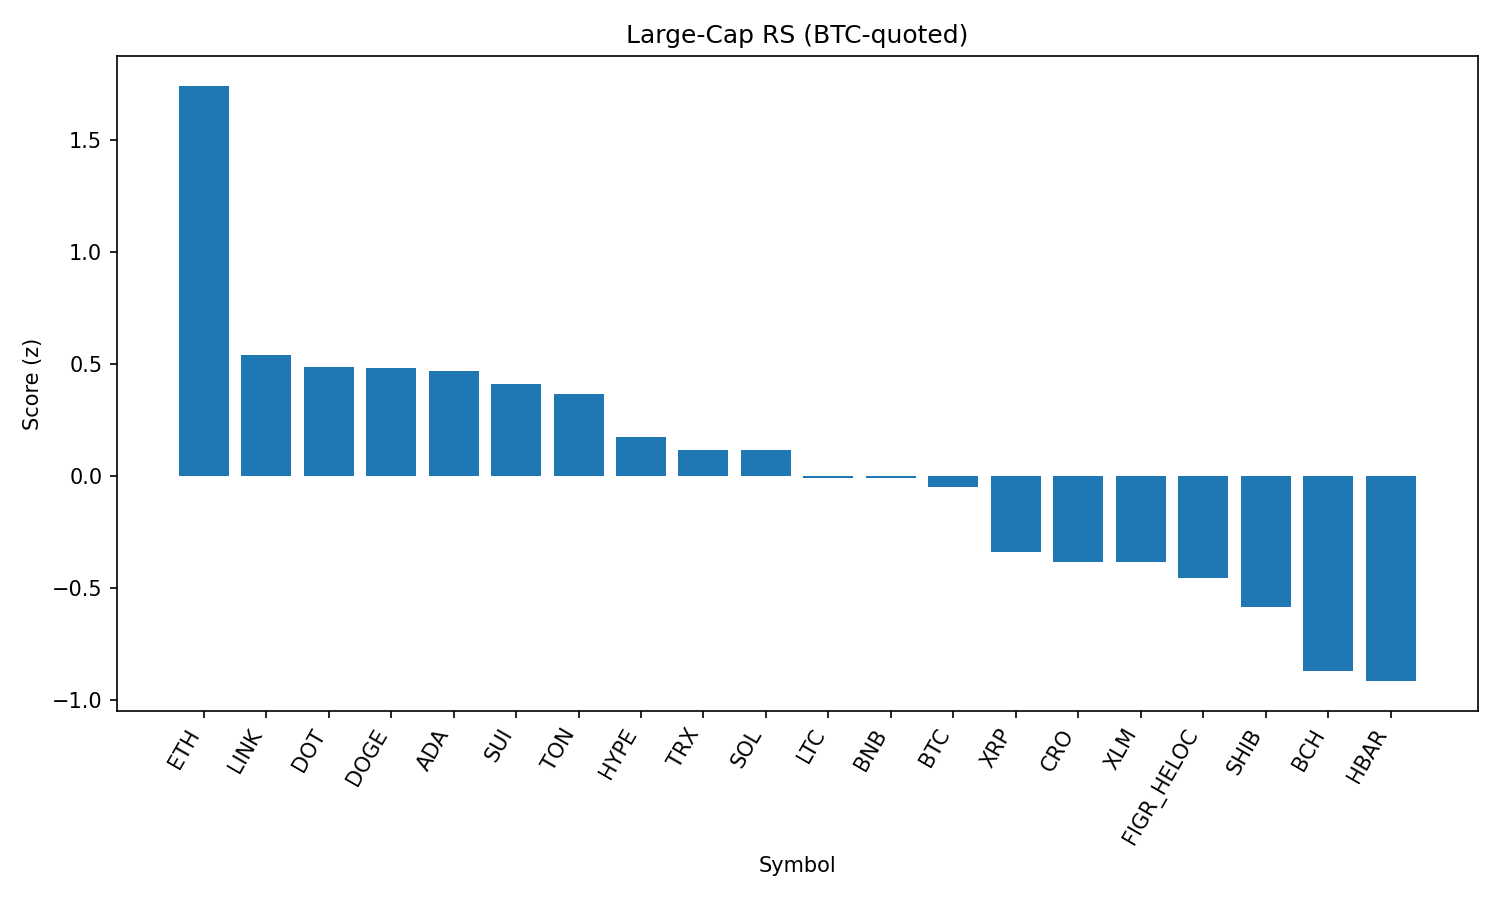

Source data for this figure (header and first rows):
rank, name, symbol, price_btc, price_usd, pct_1h_btc, pct_24h_btc, pct_7d_btc, market_cap_rank, market_cap_usd, volume_usd, score
1, Ethereum, ETH, 0.03991, 4427, 0.7833, 1.985, -1.854, 2, 533968743812, 29978625588, 1.74
2, Chainlink, LINK, 0.0002104, 23.34, 0.3754, 0.01983, 0.1397, 13, 15819286439, 766844259, 0.5389
3, Polkadot, DOT, 3.42e-05, 3.8, 0.4859, -0.6428, -2.048, 35, 5774265656, 186359214, 0.4849
4, Dogecoin, DOGE, 1.95e-06, 0.2162, 0.3296, 0.2622, -1.496, 9, 32600508634, 1560336942, 0.4812
5, Cardano, ADA, 7.43e-06, 0.824, 0.5037, -0.7002, -3.218, 11, 30071334935, 1091308594, 0.4684
6, Sui, SUI, 3.001e-05, 3.33, 0.3778, -0.1279, -3.205, 20, 11882067741, 756493262, 0.408
7, Toncoin, TON, 2.831e-05, 3.14, 0.2481, 0.08817, 0.9788, 30, 8069918330, 143732678, 0.3654
8, Hyperliquid, HYPE, 0.0004139, 45.89, 0.01055, 1.243, -2.566, 17, 12416932417, 314204840, 0.1712
9, TRON, TRX, 3.06e-06, 0.3392, 0.08464, 0.3947, -1.026, 10, 32092692191, 625981680, 0.1157
10, Solana, SOL, 0.001879, 208.5, 0.181, -0.3256, -0.5304, 6, 112816104443, 5568989563, 0.1138
11, Litecoin, LTC, 0.001003, 111.2, 0.1143, -0.381, 0.04, 28, 8483115778, 398372368, -0.01
12, BNB, BNB, 0.007656, 849.4, 0.06935, -0.07692, -0.2056, 5, 118223681608, 951792984, -0.01061
13, Bitcoin, BTC, 1.0, 110931, 0.0, 0.0, 0.0, 1, 2209533357518, 36236537852, -0.04765
14, XRP, XRP, 2.563e-05, 2.84, -0.1188, 0.1668, -3.298, 3, 169099340266, 4366050095, -0.3419
15, Cronos, CRO, 2.44e-06, 0.2705, -0.4455, 4.125, -21.81, 26, 9083848899, 439187193, -0.3823
16, Stellar, XLM, 3.24e-06, 0.3594, 0.04266, -0.8441, -4.507, 22, 11395020183, 166047830, -0.3838
17, Figure Heloc, FIGR_HELOC, 8.99e-06, 0.997, -0.1226, -0.4043, -1.324, 18, 12216602622, 32226598, -0.4544
18, Shiba Inu, SHIB, 1.10222e-10, 1.223e-05, -0.1096, -0.9833, -1.282, 31, 7205998515, 153823991, -0.5842
19, Bitcoin Cash, BCH, 0.005286, 586.4, -0.1939, -2.457, 7.297, 21, 11685655081, 448261058, -0.8701
20, Hedera, HBAR, 1.94e-06, 0.2152, -0.0103, -2.111, -8.265, 25, 9122958299, 162939099, -0.9159
21, Avalanche, AVAX, 0.0002227, 24.7, -0.4345, -0.6929, 2.373, 23, 10429972312, 517601419, -0.9479
